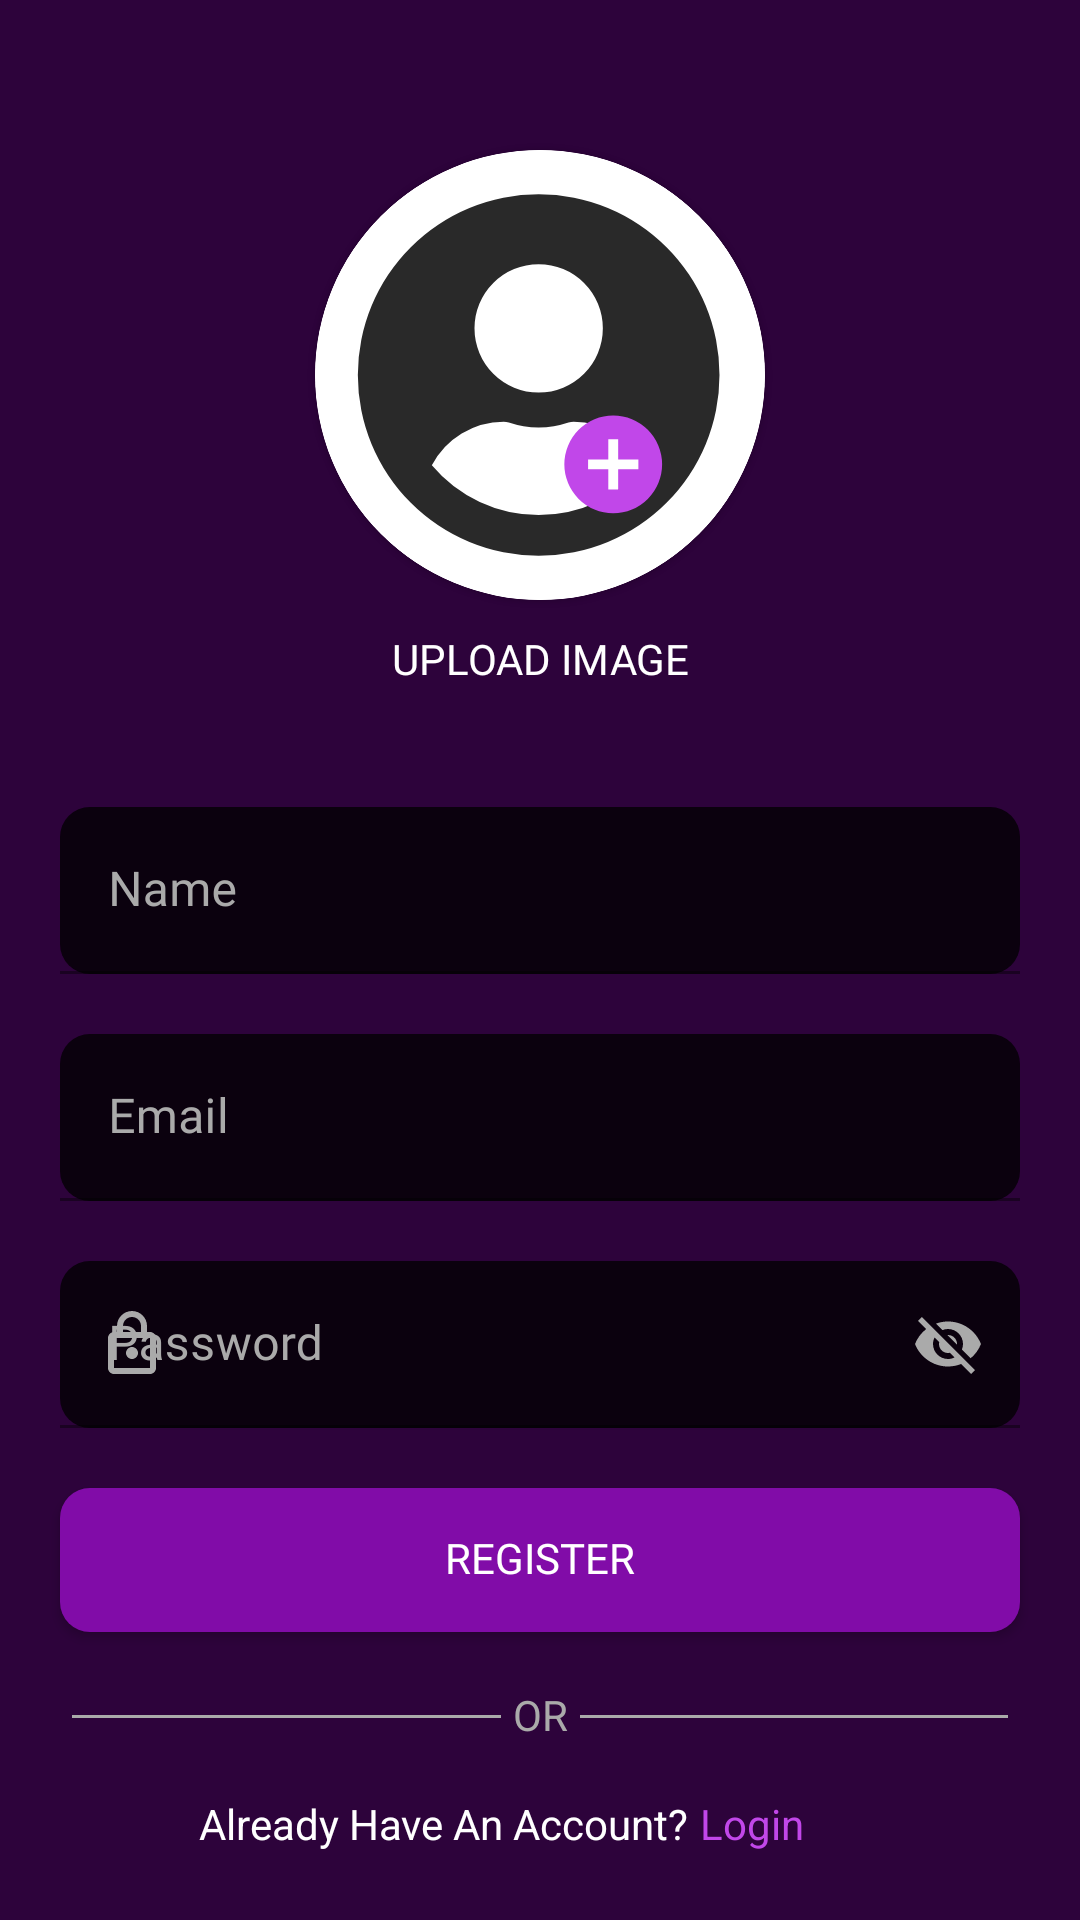

The Android layout XML behind this screen, and the referenced resources:
<!-- AndroidManifest.xml: application theme Theme.BGMITournament -->
<!-- res/layout/activity_register_user.xml -->
<?xml version="1.0" encoding="utf-8"?>
<androidx.constraintlayout.widget.ConstraintLayout xmlns:android="http://schemas.android.com/apk/res/android"
    xmlns:app="http://schemas.android.com/apk/res-auto"
    xmlns:tools="http://schemas.android.com/tools"
    android:layout_width="match_parent"
    android:layout_height="match_parent"
    android:background="@color/bgColor"
    android:clickable="true"
    android:focusable="true"
    tools:context=".Auth.RegisterUser">

    <ScrollView
        android:layout_width="match_parent"
        android:layout_height="match_parent"
        app:layout_constraintBottom_toBottomOf="parent"
        app:layout_constraintEnd_toEndOf="parent"
        app:layout_constraintStart_toStartOf="parent"
        app:layout_constraintTop_toTopOf="parent">

        <LinearLayout
            android:layout_width="match_parent"
            android:layout_height="match_parent"
            android:orientation="vertical">

            <com.google.android.material.card.MaterialCardView
                android:layout_width="150dp"
                android:layout_gravity="center_horizontal"
                android:layout_marginTop="50dp"
                app:cardCornerRadius="150dp"

                android:layout_height="150dp">
            <ImageView
                android:id="@+id/userProfile"
                android:layout_width="match_parent"
                android:layout_height="150dp"

                android:layout_gravity="center"

                android:scaleType="centerCrop"
                app:srcCompat="@drawable/user_profile" />

            </com.google.android.material.card.MaterialCardView>
            <TextView
                android:layout_width="match_parent"
                android:layout_height="wrap_content"
                android:layout_marginTop="10dp"
                android:fontFamily="@font/poppins_light"
                android:text="UPLOAD IMAGE"
                android:textAlignment="center"
                android:textColor="@color/white" />


            <com.google.android.material.textfield.TextInputLayout
                android:id="@+id/etName"
                android:layout_width="match_parent"
                android:layout_height="wrap_content"
                android:layout_marginStart="20dp"
                android:layout_marginTop="40dp"
                android:layout_marginEnd="20dp"
                android:hint="@string/name"
                android:textColorHint="@color/hintcolor"
                app:boxBackgroundColor="@color/editextbg"
                app:boxCornerRadiusBottomEnd="10dp"
                app:boxCornerRadiusBottomStart="10dp"
                app:boxCornerRadiusTopEnd="10dp"
                app:boxCornerRadiusTopStart="10dp"
                app:boxStrokeColor="@color/vibrantColor"
                app:boxStrokeWidthFocused="1dp"
                app:hintEnabled="true"
                app:layout_constraintEnd_toEndOf="parent"
                app:layout_constraintHorizontal_bias="0.0"
                app:layout_constraintStart_toStartOf="parent"

                app:layout_constraintTop_toBottomOf="@+id/userProfile"
                app:startIconDrawable="@drawable/baseline_person_24"
                app:startIconTint="@color/hintcolor">

                <com.google.android.material.textfield.TextInputEditText
                    android:layout_width="match_parent"
                    android:layout_height="wrap_content"
                    android:inputType="textPersonName"
                    android:fontFamily="@font/poppins_light"
                    android:textColor="@color/white" />
            </com.google.android.material.textfield.TextInputLayout>


            <com.google.android.material.textfield.TextInputLayout
                android:id="@+id/etMail"
                android:layout_width="match_parent"
                android:layout_height="wrap_content"
                android:layout_marginStart="20dp"
                android:layout_marginTop="20dp"
                android:layout_marginEnd="20dp"
                android:hint="@string/userEmail"
                android:textColorHint="@color/hintcolor"
                app:boxBackgroundColor="@color/editextbg"
                app:boxCornerRadiusBottomEnd="10dp"
                app:boxCornerRadiusBottomStart="10dp"
                app:boxCornerRadiusTopEnd="10dp"
                app:boxCornerRadiusTopStart="10dp"
                app:boxStrokeColor="@color/vibrantColor"
                app:boxStrokeWidthFocused="1dp"
                app:hintEnabled="true"
                app:layout_constraintEnd_toEndOf="parent"
                app:layout_constraintHorizontal_bias="0.0"

                app:layout_constraintStart_toStartOf="parent"
                app:layout_constraintTop_toBottomOf="@+id/etName"
                app:startIconDrawable="@drawable/baseline_mail_24"
                app:startIconTint="@color/hintcolor">

                <com.google.android.material.textfield.TextInputEditText
                    android:layout_width="match_parent"
                    android:layout_height="wrap_content"
                    android:inputType="textEmailAddress"
                    android:fontFamily="@font/poppins_light"
                    android:textColor="@color/white" />
            </com.google.android.material.textfield.TextInputLayout>


            <com.google.android.material.textfield.TextInputLayout
                android:id="@+id/etPass"
                android:layout_width="match_parent"
                android:layout_height="wrap_content"
                android:layout_marginStart="20dp"
                android:layout_marginTop="20dp"
                android:layout_marginEnd="20dp"
                android:hint="@string/userPassword"
                android:textColorHint="@color/hintcolor"
                app:boxBackgroundColor="@color/editextbg"
                app:boxCornerRadiusBottomEnd="10dp"
                app:boxCornerRadiusBottomStart="10dp"
                app:boxCornerRadiusTopEnd="10dp"
                app:boxCornerRadiusTopStart="10dp"
                app:boxStrokeColor="@color/vibrantColor"
                app:boxStrokeWidthFocused="1dp"
                app:endIconMode="password_toggle"
                app:endIconTint="@color/hintcolor"
                app:hintEnabled="true"
                app:layout_constraintEnd_toEndOf="parent"
                app:layout_constraintHorizontal_bias="0.0"
                app:layout_constraintStart_toStartOf="parent"
                app:layout_constraintTop_toBottomOf="@+id/etMail"
                app:startIconDrawable="@drawable/outline_lock_24"
                app:startIconTint="@color/hintcolor">

                <com.google.android.material.textfield.TextInputEditText
                    android:layout_width="match_parent"
                    android:layout_height="wrap_content"
                    android:inputType="text"
                    android:fontFamily="@font/poppins_light"
                    android:textColor="@color/white" />
            </com.google.android.material.textfield.TextInputLayout>

            <android.widget.Button
                android:id="@+id/btnRegister"
                android:layout_width="match_parent"
                android:layout_height="wrap_content"
                android:layout_marginStart="20dp"
                android:layout_marginTop="20dp"
                android:layout_marginEnd="20dp"
                android:background="@drawable/ripple_effect"
                android:text="@string/register"
                android:fontFamily="@font/poppins_medium"
                android:includeFontPadding="false"
                android:textColor="@color/white"
                app:layout_constraintEnd_toEndOf="parent"
                app:layout_constraintStart_toStartOf="parent"
                app:layout_constraintTop_toBottomOf="@+id/etPass" />

            <LinearLayout
                android:layout_width="match_parent"
                android:layout_height="wrap_content"
                android:layout_marginStart="20dp"
                android:layout_marginTop="20dp"
                android:layout_marginEnd="20dp"

                android:orientation="horizontal">


                <View
                    android:id="@+id/divider1"
                    android:layout_width="match_parent"
                    android:layout_height="1dp"
                    android:layout_weight="1"
                    android:layout_margin="4dp"
                    android:layout_gravity="center_vertical"
                    android:backgroundTint="@color/hintcolor"
                    android:background="@color/hintcolor" />


                <TextView
                    android:layout_width="wrap_content"
                    android:layout_height="wrap_content"
                    android:includeFontPadding="false"
                    android:text="OR"
                    android:textColor="@color/hintcolor"/>


                <View
                    android:id="@+id/divider2"
                    android:layout_width="match_parent"
                    android:layout_height="1dp"
                    android:layout_weight="1"
                    android:layout_gravity="center_vertical"
                    android:layout_margin="4dp"
                    android:backgroundTint="@color/hintcolor"
                    android:background="@color/hintcolor" />

            </LinearLayout>

            <LinearLayout
                android:layout_width="match_parent"
                android:layout_height="wrap_content"
                android:layout_marginStart="20dp"
                android:layout_marginTop="20dp"
                android:layout_marginEnd="20dp"
                android:orientation="horizontal">

                <TextView
                    android:layout_width="match_parent"
                    android:layout_height="wrap_content"
                    android:includeFontPadding="false"
                    android:text="@string/AlreadyHave"
                    android:layout_weight="1"
                    android:paddingEnd="4dp"
                    android:textAlignment="textEnd"
                    android:textColor="@color/white"/>

                <TextView
                    android:id="@+id/textLogin"
                    android:layout_width="match_parent"
                    android:layout_height="wrap_content"
                    android:includeFontPadding="false"
                    android:text="@string/login"
                    android:layout_weight="2"
                    android:clickable="true"
                    android:textColor="@color/vibrantColor"/>

            </LinearLayout>



        </LinearLayout>

    </ScrollView>


</androidx.constraintlayout.widget.ConstraintLayout>
<!-- resources referenced by this layout -->
<resources>
  <color name="bgColor">#2D033B</color>
  <color name="editextbg">#0B010E</color>
  <color name="hintcolor">#AAAAAA</color>
  <color name="vibrantColor">#C147E9</color>
  <color name="white">#FFFFFFFF</color>
  <!-- drawable outline_lock_24 (drawable) -->
  <vector android:height="24dp" android:tint="#AAAAAA"
      android:viewportHeight="24" android:viewportWidth="24"
      android:width="24dp" xmlns:android="http://schemas.android.com/apk/res/android">
      <path android:fillColor="@android:color/white" android:pathData="M18,8h-1L17,6c0,-2.76 -2.24,-5 -5,-5S7,3.24 7,6v2L6,8c-1.1,0 -2,0.9 -2,2v10c0,1.1 0.9,2 2,2h12c1.1,0 2,-0.9 2,-2L20,10c0,-1.1 -0.9,-2 -2,-2zM9,6c0,-1.66 1.34,-3 3,-3s3,1.34 3,3v2L9,8L9,6zM18,20L6,20L6,10h12v10zM12,17c1.1,0 2,-0.9 2,-2s-0.9,-2 -2,-2 -2,0.9 -2,2 0.9,2 2,2z"/>
  </vector>
  <!-- drawable ripple_effect (drawable) -->
  <?xml version="1.0" encoding="UTF-8"?>
      <ripple android:color="@color/cardBgColor" xmlns:android="http://schemas.android.com/apk/res/android">
  
  
      <item android:id="@android:id/mask">
  
  
      <shape android:shape="rectangle">
  
      <solid android:color="@color/cardBgColor"/>
  
      <corners android:radius="10dp"/>
  
  </shape>
  
  </item>
  
  
      -<item android:id="@android:id/background">
  
  
      -<shape android:shape="rectangle">
  
      <solid android:color="@color/buttonColor"/>
  
      <corners android:radius="10dp"/>
  
  </shape>
  
  </item>
  
  </ripple>
  <!-- drawable user_profile (drawable) -->
  <vector xmlns:android="http://schemas.android.com/apk/res/android"
      android:width="169dp"
      android:height="169dp"
      android:viewportWidth="169"
      android:viewportHeight="169">
    <path
        android:pathData="M84.5,84.5m-84.5,0a84.5,84.5 0,1 1,169 0a84.5,84.5 0,1 1,-169 0"
        android:fillColor="#fff"/>
    <path
        android:pathData="M84,16.59a67.91,67.91 0,1 0,67.91 67.91A67.9,67.9 0,0 0,84 16.59ZM84,42.88a24.1,24.1 0,1 1,-24.1 24.1A24.1,24.1 0,0 1,84 42.88ZM84,137.08a52.47,52.47 0,0 1,-40.12 -18.68A30.53,30.53 0,0 1,70.86 102.03a6.7,6.7 0,0 1,1.94 0.3,36.26 36.26,0 0,0 11.2,1.89 36.12,36.12 0,0 0,11.2 -1.89,6.7 6.7,0 0,1 1.94,-0.3 30.53,30.53 0,0 1,26.97 16.38A52.47,52.47 0,0 1,84 137.08Z"
        android:fillColor="#292929"/>
    <path
        android:pathData="M112,99.69a18.36,18.36 0,1 0,18.36 18.36A18.36,18.36 0,0 0,112 99.69ZM121.45,119.91L113.86,119.91v7.59L110.15,127.5L110.15,119.91L102.56,119.91L102.56,116.2h7.59L110.15,108.61h3.71v7.59h7.59Z"
        android:fillColor="#c147e9"/>
  </vector>
  <string name="AlreadyHave">Already Have An Account?</string>
  <string name="login">Login</string>
  <string name="name">Name</string>
  <string name="register">Register</string>
  <string name="userEmail">Email</string>
  <string name="userPassword">Password</string>
  <style name="Theme.BGMITournament" parent="Theme.MaterialComponents.DayNight.NoActionBar">
          
  
          <item name="colorPrimary">@color/buttonColor
          </item>
          <item name="colorPrimaryVariant">@color/buttonColor</item>
          <item name="colorOnPrimary">@color/white</item>
          
          <item name="colorSecondary">@color/buttonColor</item>
          <item name="colorSecondaryVariant">@color/buttonColor</item>
          <item name="colorOnSecondary">@color/black</item>
          
          <item name="android:statusBarColor">?attr/colorPrimaryVariant</item>
          
          <item name="android:windowTranslucentStatus">true</item>
      </style>
  <color name="cardBgColor">#E5B8F4</color>
  <color name="buttonColor">#810CA8</color>
  <color name="black">#FF000000</color>
</resources>
